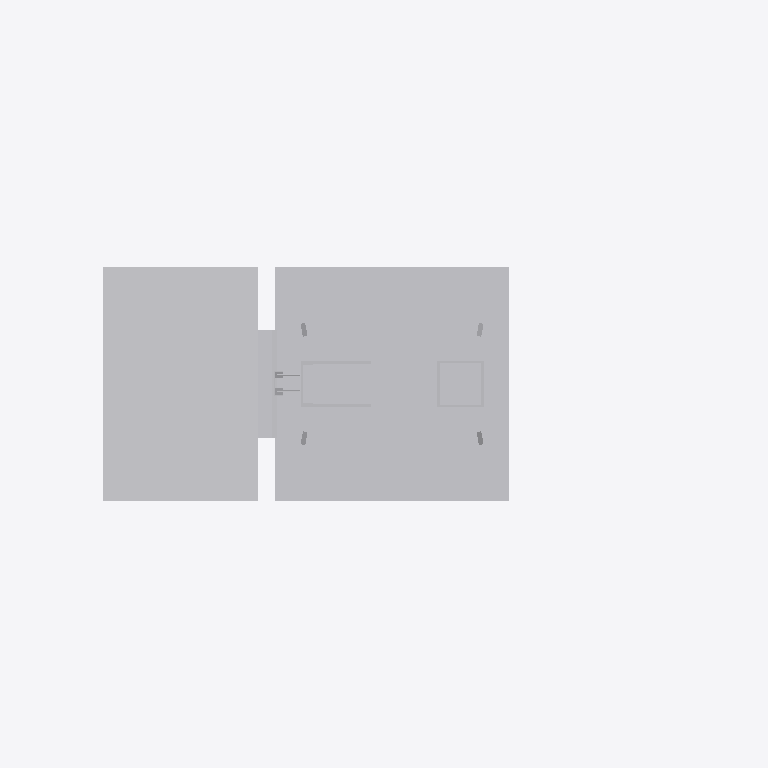
Plan cut of the same IFC building model at storey 'Ebene 1' (level 0.00 m, cut at 1.40 m), seen from above with north up, elements coloured by IFC class: 1 other element (light grey). Cut surfaces are drawn darker.
Extent 1.5 m × 0.7 m × 8.4 m (x, y, z). Storeys (1): Ebene 1 at 0.00 m. Elements (1): 1 IfcBuildingElementProxy.

HEADER;
FILE_DESCRIPTION(('ViewDefinition [ReferenceView_V1.1]'),'2;1');
FILE_NAME('','2022-09-20T13:30:45',(''),(''),'The EXPRESS Data Manager Version 5.02.0100.07 : ','20211019_1515(x64) - Exporter 20.2.60.15 - Defau','');
FILE_SCHEMA(('IFC4'));
ENDSEC;
DATA;
#107=IFCPROJECT('27eHPNKFfAjv2M1NsiXkrr',#42,'',$,$,'','',(#98),#93);
#19816=IFCSITE('27eHPNKFfAjv2M1NsiXkrt',#42,'Default',$,$,#19813,$,$,.ELEMENT.,(42,24,53,508911),(-71,-15,-29,-58837),0.0,$,$);
#122=IFCBUILDING('27eHPNKFfAjv2M1NsiXkrq',#42,'',$,$,#33,$,'',.ELEMENT.,$,$,$);
#135=IFCBUILDINGSTOREY('27eHPNKFfAjv2M1NrJUHGA',#42,'Ebene 1',$,'Ebene:Ebene 1',#133,$,'Ebene 1',.ELEMENT.,0.0);
#19676=IFCBUILDINGELEMENTPROXY('35qlwrhLPFyPJO3A1ADpsk',#42,'S 8000.5.7-8_M6400-HS-Zo-B_LOD400-500:S 8000.5.7-8_M6400-HS-Zo-B_LOD400-500:3349',$,'S 8000.5.7-8_M6400-HS-Zo-B_LOD400-500:S 8000.5.7-8_M6400-HS-Zo-B_LOD400-500',#19674,#19668,'3349',$);
ENDSEC;
